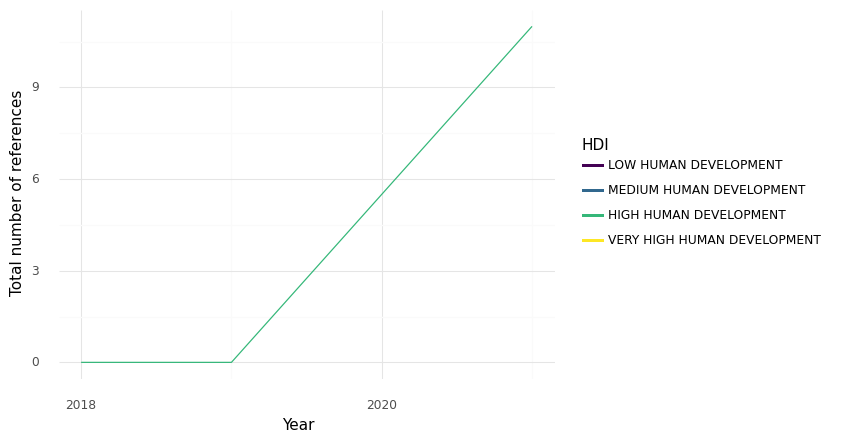

The table this chart was drawn from, first rows:
, HDI, Year, intersection, climate, health, sum, Sector
0, HIGH HUMAN DEVELOPMENT, 2018, 0.0, 0.0, 0.0, 0.0, Health Care Equipment & Ser...
1, HIGH HUMAN DEVELOPMENT, 2019, 0.0, 0.0, 0.0, 0.0, Health Care Equipment & Ser...
2, HIGH HUMAN DEVELOPMENT, 2021, 11.0, 10.0, 31.0, 52.0, Health Care Equipment & Ser...
